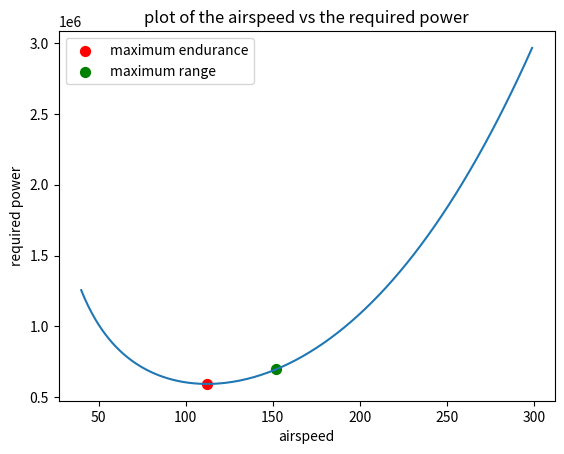

Recreate this plot in Python.
import matplotlib.pyplot as plt
p = 1.225/3
psl =1.225
S = 27
m = 5100
mfuel = 1020
W = m*9.81
Cdo = 0.019
k = 0.11
v = 40
X = (2*W)/(p*S)
i = 40
Clendurance = (3*Cdo/k)**(1/2)
Cdendurance = Cdo + k*(Clendurance**2)
minimumdrag = ((Clendurance)**(3/2))/Cdendurance
maxefficiency = 1/(2*((Cdo*k)**(1/2)))
Vx = []
Vy = []
while i < 300:
    Vx.append(i)
    a = X/(i**2)
    b = Cdo+k*a**2
    c = a/b
    power = W*i/c
    minimumrequiredpower = ((2**(1/2))*(W**(3/2)))/(((p*S)**(1/2))*minimumdrag)
    minimumrequiredPoverV = W / maxefficiency
    if minimumrequiredpower-10<power<minimumrequiredpower+10:
        xendurance = i
        yendurance = power
    if minimumrequiredPoverV-10< power/i<minimumrequiredPoverV+10:
        xrange = i
        yrange = power
    Vy.append(power)
    i = i + 1
plt.plot(Vx,Vy)
plt.scatter(xendurance, yendurance, color='red', s=50, label = 'maximum endurance')
plt.scatter(xrange, yrange, color='green', s=50, label = 'maximum range')
plt.legend()
plt.title("plot of the airspeed vs the required power")
plt.xlabel("airspeed")
plt.ylabel("required power")
plt.show()
